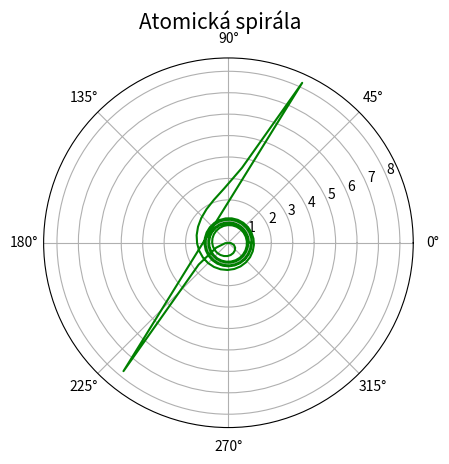

The script that saved this image:
"""Atomická spirála."""

#
# Použito v článku:
#
# Křivky v přírodě i v počítačové grafice – svět spirál
# https://www.root.cz/clanky/krivky-v-prirode-i-v-pocitacove-grafice-svet-spiral/
#
# Součást seriálu:
#
# Křivky nejen v počítačové grafice
# https://www.root.cz/serialy/krivky-nejen-v-pocitacove-grafice/
#

import numpy as np
import matplotlib.pyplot as plt

# počet bodů na spirále
points = 150

# úhel v polárním grafu
theta = np.linspace(-6*np.pi, 6*np.pi, points)

# koeficient spirály
a = 1

# funkce: vzdálenost od středu
radius = theta / (theta - a)

# rozměry grafu při uložení: 640x480 pixelů
fig, ax = plt.subplots(1, figsize=(6.4, 4.8), subplot_kw={'projection': 'polar'})

# titulek grafu
fig.suptitle('Atomická spirála', fontsize=15)

# vrcholy na křivce pospojované úsečkami
ax.plot(theta + (radius<0)*np.pi, np.abs(radius), 'g-')

# uložení grafu do rastrového obrázku
plt.savefig("atomic_spiral_2.png")

# zobrazení grafu
plt.show()
